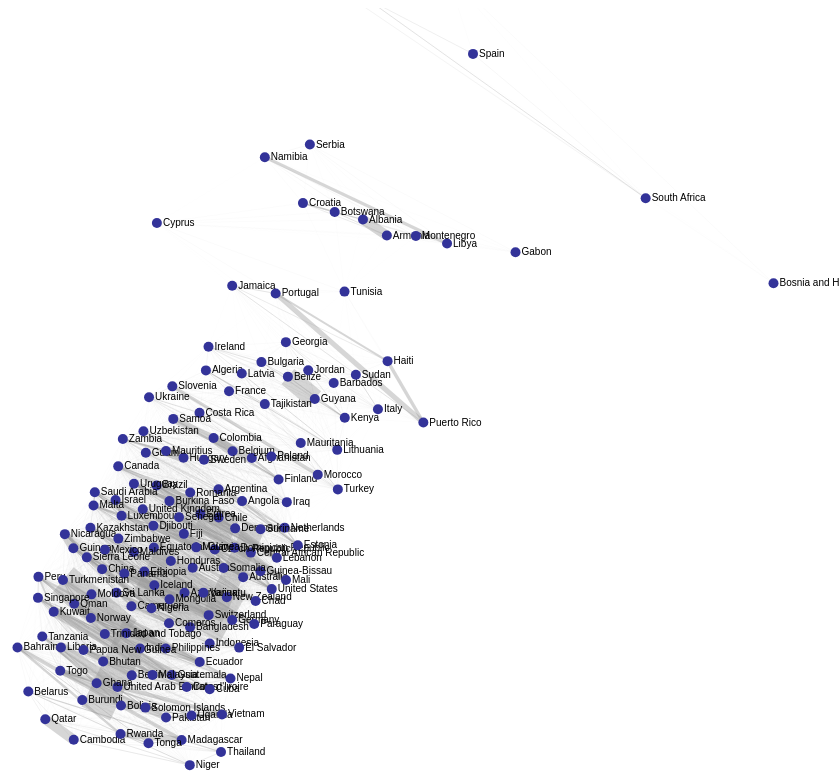
D3 v4 page, settled after 480 driven frames (8 s of simulated time); the page loaded 1 data file(s).



var svg = d3.select("svg"),
    width = +svg.attr("width"),
    height = +svg.attr("height");

var color = d3.scaleOrdinal(d3.schemeCategory20);

var simulation = d3.forceSimulation()
    //.force("link", d3.forceLink().id(function(d) { console.log(arguments); return d.distance; }))
    .force("link", d3.forceLink().distance(function(d) { return d.distance*30; }).strength(0.005))
    .force("charge", d3.forceManyBody())
    .force("center", d3.forceCenter(width / 2, height / 2));

d3.json("forD3_employ155.json", function(error, graph) {
  if (error) throw error;

  // console.log(d)
  var link = svg.append("g")
      .attr("class", "links")
    .selectAll("line")
    .data(graph.links)
    .enter().append("line")
      .attr("stroke-width", function(d) { return 1/d.distance/10; });

  var node = svg.append("g")
      .attr("class", "nodes")
    .selectAll("g")
    .data(graph.nodes)
    .enter().append("g")

  var circles = node.append("circle")
      .attr("r", 5)
      .call(d3.drag()
          .on("start", dragstarted)
          .on("drag", dragged)
          .on("end", dragended));

  var lables = node.append("text")
      .text(function(d) {
        return d.Country;
      })
      .attr('x', 6)
      .attr('y', 3);

  node.append("title")
      .text(function(d) { return d.key; });

  simulation
      .nodes(graph.nodes)
      .on("tick", ticked);

  simulation.force("link")
      .links(graph.links);

  function ticked() {
    link
        .attr("x1", function(d) { if(d.distance < 3) {return d.source.x;} })
        .attr("y1", function(d) { if(d.distance < 3) {return d.source.y;} })
        .attr("x2", function(d) { if(d.distance < 3) {return d.target.x;} })
        .attr("y2", function(d) { if(d.distance < 3) {return d.target.y;} });

    node
        .attr("transform", function(d) {
          return "translate(" + d.x + "," + d.y + ")";
        })
  }
});

function dragstarted(d) {
  if (!d3.event.active) simulation.alphaTarget(0.3).restart();
  d.fx = d.x;
  d.fy = d.y;
}

function dragged(d) {
  d.fx = d3.event.x;
  d.fy = d3.event.y;
}

function dragended(d) {
  if (!d3.event.active) simulation.alphaTarget(0);
  d.fx = null;
  d.fy = null;
}



### data: forD3_employ155.json
{
 "nodes": [
  {
   "Index": 0,
   "Country": "Afghanistan",
   "Unemployment": 8.706,
   "Motor": 28
  },
  {
   "Index": 1,
   "Country": "Angola",
   "Unemployment": 7.306,
   "Motor": 38
  },
  {
   "Index": 2,
   "Country": "Albania",
   "Unemployment": 17.49,
   "Motor": 124
  },
  {
   "Index": 3,
   "Country": "United Arab Emirates",
   "Unemployment": 2.282,
   "Motor": 313
  },
  {
   "Index": 4,
   "Country": "Argentina",
   "Unemployment": 7.27,
   "Motor": 314
  },
  {
   "Index": 5,
   "Country": "Armenia",
   "Unemployment": 17.5,
   "Motor": 103
  },
  {
   "Index": 6,
   "Country": "Australia",
   "Unemployment": 6.07,
   "Motor": 717
  },
  {
   "Index": 7,
   "Country": "Austria",
   "Unemployment": 5.62,
   "Motor": 578
  },
  "... 147 more items"
 ],
 "links": [
  {
   "source": 0,
   "target": 1,
   "distance": 1.4
  },
  {
   "source": 0,
   "target": 2,
   "distance": 8.784
  },
  {
   "source": 0,
   "target": 3,
   "distance": 6.424
  },
  {
   "source": 0,
   "target": 4,
   "distance": 1.436
  },
  {
   "source": 0,
   "target": 5,
   "distance": 8.794
  },
  {
   "source": 0,
   "target": 6,
   "distance": 2.636
  },
  {
   "source": 0,
   "target": 7,
   "distance": 3.086
  },
  {
   "source": 0,
   "target": 8,
   "distance": 3.796
  },
  "... 11,927 more items"
 ]
}